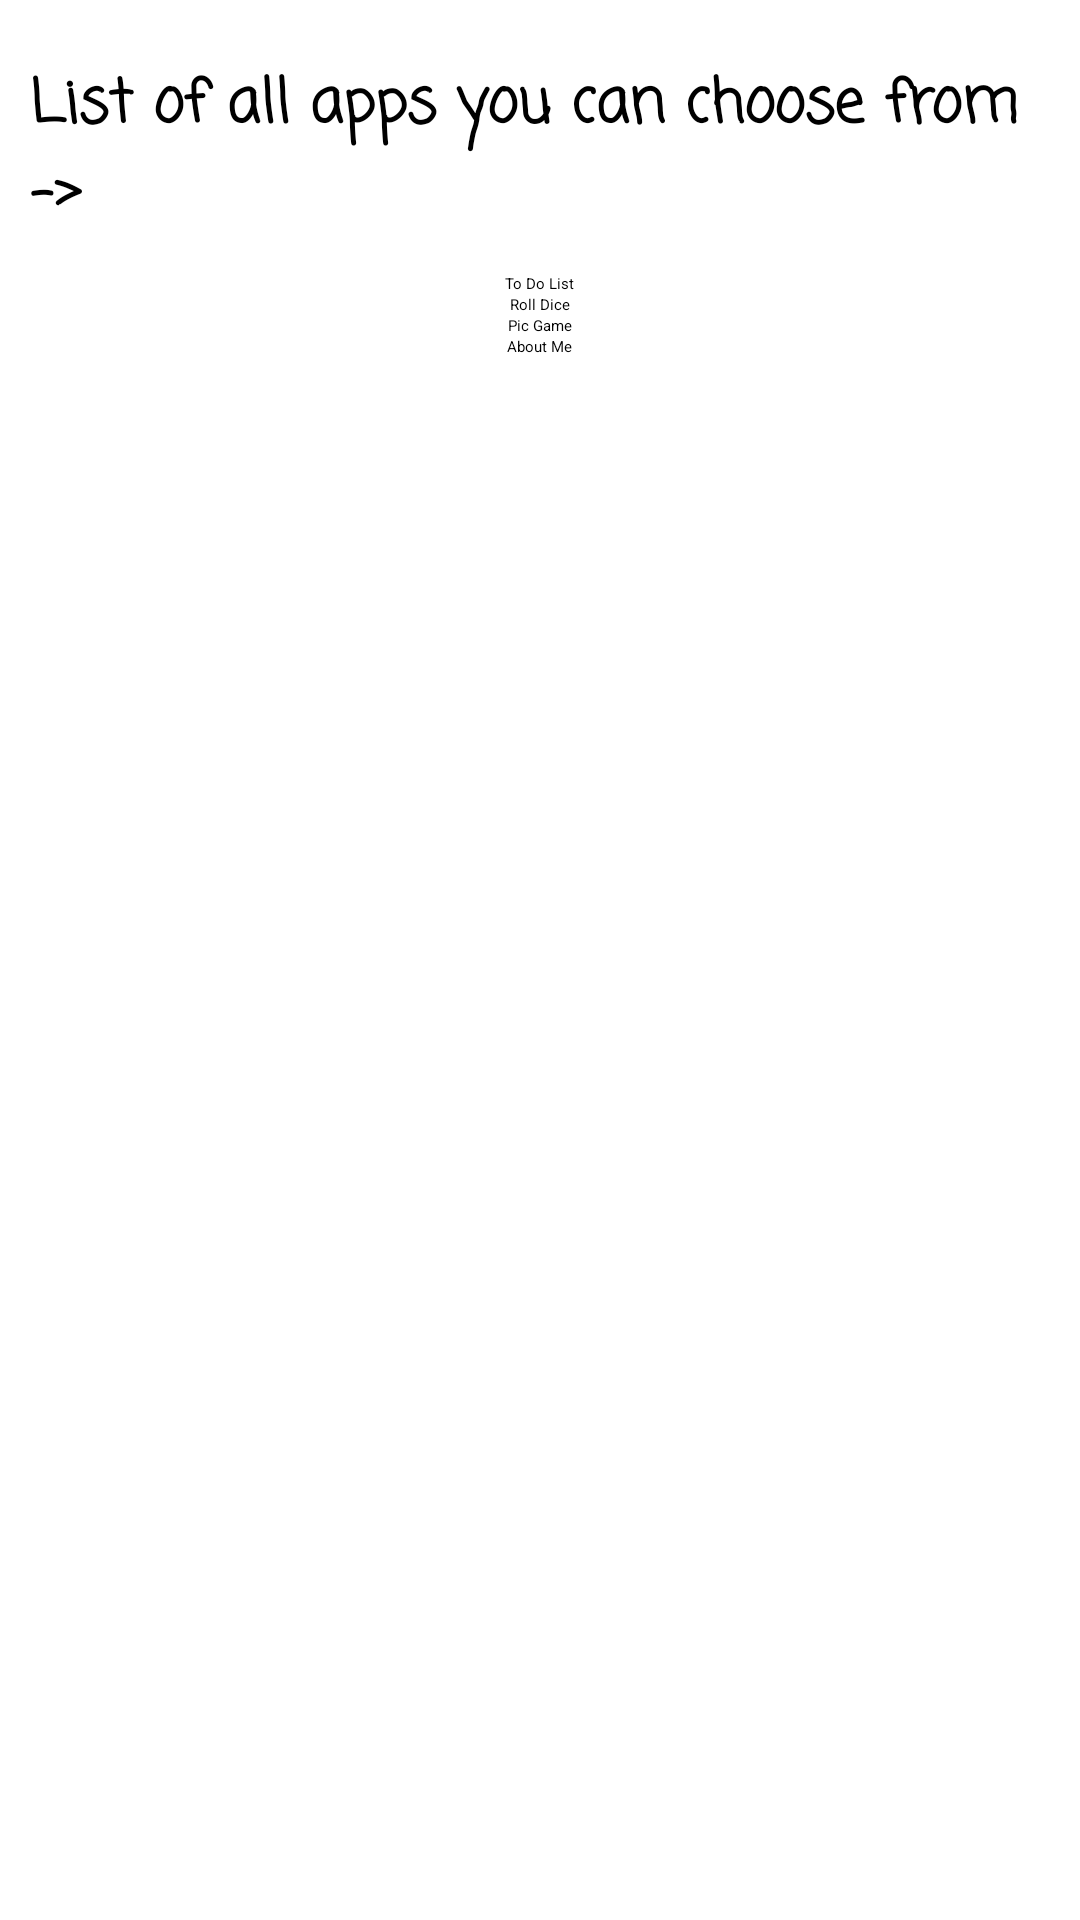

This screen was rendered from an Android layout file. Write that file and the resources it references.
<!-- AndroidManifest.xml: application theme Theme.SecondProject -->
<!-- res/layout/activity_main.xml -->
<?xml version="1.0" encoding="utf-8"?>
<layout
    xmlns:tools="http://schemas.android.com/tools"
    xmlns:android="http://schemas.android.com/apk/res/android"
    xmlns:app="http://schemas.android.com/apk/res-auto">
    <LinearLayout
        android:layout_width="match_parent"
        android:layout_height="match_parent"
        tools:context="MainActivity"
        android:gravity="center_horizontal"
        android:orientation="vertical"
        android:background="@drawable/backk"
        xmlns:xsi="http://www.w3.org/2001/XMLSchema-instance">

        <TextView
            android:layout_width="wrap_content"
            android:layout_height="wrap_content"
            android:layout_marginBottom="10dp"
            android:fontFamily="casual"
            android:text="List of all apps you can choose from ->"
            android:textAllCaps="false"
            android:textSize="20sp"
            android:textStyle="bold"
            android:textColor="@color/black"
            android:layout_marginTop="20dp"
            android:layout_marginHorizontal="10dp"/>

        <Button
            android:id="@+id/btnToDo"
            android:layout_width="wrap_content"
            android:layout_height="wrap_content"
            android:text="To Do List"
            android:backgroundTint="@color/colorAccent" />

        <Button
            android:id="@+id/btnrolldice"
            android:layout_width="wrap_content"
            android:layout_height="wrap_content"
            android:backgroundTint="@color/colorAccent"
            android:text="Roll Dice" />

        <Button
            android:id="@+id/btnPic"
            android:layout_width="wrap_content"
            android:layout_height="wrap_content"
            android:backgroundTint="@color/colorAccent"
            android:text="Pic Game" />

        <Button
            android:id="@+id/btn_new"
            android:layout_width="wrap_content"
            android:layout_height="wrap_content"
            android:backgroundTint="@color/colorAccent"
            android:text="About Me"
            app:layout_constraintTop_toBottomOf="@+id/btnrolldice" />
    </LinearLayout>
</layout>
<!-- resources referenced by this layout -->
<resources>
  <color name="black">#FF000000</color>
  <color name="colorAccent">#76bf5e</color>
</resources>
